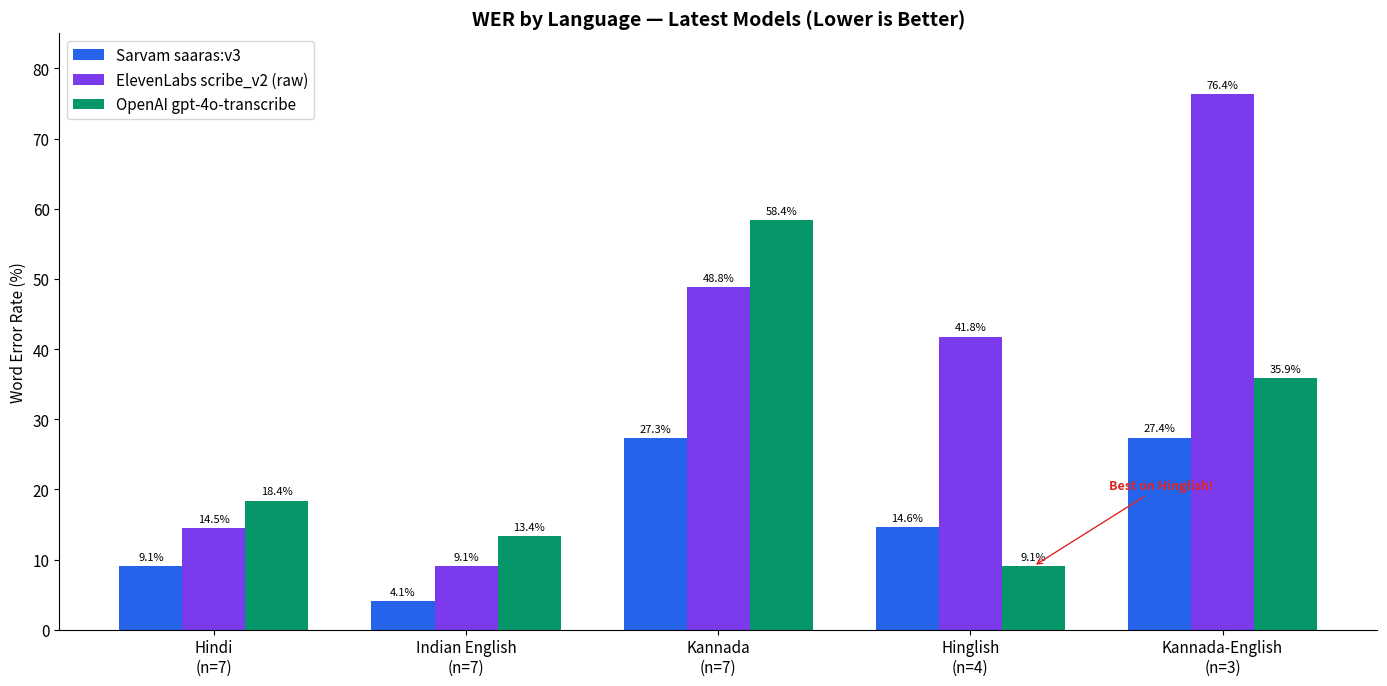

Python code for this plot: (Note: this script raises an exception after producing the figure.)
import matplotlib.pyplot as plt
import matplotlib
import numpy as np

matplotlib.rcParams['figure.figsize'] = (12, 6)
matplotlib.rcParams['figure.dpi'] = 100
matplotlib.rcParams['font.size'] = 11
matplotlib.rcParams['axes.spines.top'] = False
matplotlib.rcParams['axes.spines.right'] = False

# Color palette
SARVAM_COLOR = '#2563EB'   # blue
ELEVEN_COLOR = '#7C3AED'   # purple
WHISPER_COLOR = '#059669'  # green
ACCENT = '#DC2626'         # red for highlights

providers = ['Sarvam\nsaaras:v3', 'ElevenLabs\nscribe_v2', 'OpenAI\ngpt-4o-transcribe']
provider_colors = [SARVAM_COLOR, ELEVEN_COLOR, WHISPER_COLOR]

print("Setup complete.")

languages = ['Hindi\n(n=7)', 'Indian English\n(n=7)', 'Kannada\n(n=7)', 'Hinglish\n(n=4)', 'Kannada-English\n(n=3)']

sarvam_wer =  [9.10, 4.07, 27.31, 14.58, 27.38]
eleven_wer =  [14.47, 9.06, 48.78, 41.78, 76.39]
whisper_wer = [18.39, 13.39, 58.37, 9.05, 35.87]

x = np.arange(len(languages))
width = 0.25

fig, ax = plt.subplots(figsize=(14, 7))
bars1 = ax.bar(x - width, sarvam_wer, width, label='Sarvam saaras:v3', color=SARVAM_COLOR)
bars2 = ax.bar(x, eleven_wer, width, label='ElevenLabs scribe_v2 (raw)', color=ELEVEN_COLOR)
bars3 = ax.bar(x + width, whisper_wer, width, label='OpenAI gpt-4o-transcribe', color=WHISPER_COLOR)

ax.set_ylabel('Word Error Rate (%)')
ax.set_title('WER by Language — Latest Models (Lower is Better)', fontweight='bold', fontsize=14)
ax.set_xticks(x)
ax.set_xticklabels(languages)
ax.legend(loc='upper left')
ax.set_ylim(0, 85)

# Add value labels
for bars in [bars1, bars2, bars3]:
    for bar in bars:
        height = bar.get_height()
        ax.annotate(f'{height:.1f}%', xy=(bar.get_x() + bar.get_width() / 2, height),
                    xytext=(0, 3), textcoords="offset points", ha='center', va='bottom', fontsize=8)

# Highlight Whisper's Hinglish win
ax.annotate('Best on Hinglish!', xy=(3 + width, 9.05), xytext=(3 + width + 0.3, 20),
            arrowprops=dict(arrowstyle='->', color=ACCENT), fontsize=9, color=ACCENT, fontweight='bold')

plt.tight_layout()
plt.savefig('../report/figures/fig1_wer_by_language.png', dpi=150, bbox_inches='tight')
plt.show()
print("Figure 1 saved.")

fig, (ax1, ax2) = plt.subplots(1, 2, figsize=(14, 6))

# Left panel: Raw vs Script-Normalized WER
prov_labels = ['Sarvam\nsaaras:v3', 'ElevenLabs\nscribe_v2', 'OpenAI\ngpt-4o-transcribe']
raw_wer = [20.06, 56.61, 20.55]
norm_wer = [20.06, 17.01, 19.90]

x = np.arange(len(prov_labels))
width = 0.35

bars_raw = ax1.bar(x - width/2, raw_wer, width, label='Raw WER', color=['#93C5FD', '#C4B5FD', '#6EE7B7'], edgecolor='gray')
bars_norm = ax1.bar(x + width/2, norm_wer, width, label='Script-Normalized WER', color=provider_colors, edgecolor='gray')

ax1.set_ylabel('WER (%)')
ax1.set_title('Code-Mixed WER: Raw vs Script-Normalized', fontweight='bold')
ax1.set_xticks(x)
ax1.set_xticklabels(prov_labels)
ax1.legend()
ax1.set_ylim(0, 65)

# Annotate the massive delta
ax1.annotate('-39.6pp!', xy=(1, 56.61), xytext=(1.4, 58),
            fontsize=11, color=ACCENT, fontweight='bold',
            arrowprops=dict(arrowstyle='->', color=ACCENT))

for bars in [bars_raw, bars_norm]:
    for bar in bars:
        h = bar.get_height()
        ax1.annotate(f'{h:.1f}%', xy=(bar.get_x() + bar.get_width()/2, h),
                    xytext=(0, 3), textcoords="offset points", ha='center', fontsize=8)

# Right panel: Entity Accuracy
entity_acc = [97.6, 100.0, 82.9]
bars_ent = ax2.bar(x, entity_acc, 0.5, color=provider_colors, edgecolor='gray')
ax2.set_ylabel('Entity Accuracy (%)')
ax2.set_title('Banking Entity Accuracy (41 entities)', fontweight='bold')
ax2.set_xticks(x)
ax2.set_xticklabels(prov_labels)
ax2.set_ylim(70, 105)
ax2.axhline(y=100, color='gray', linestyle='--', alpha=0.3)

for bar, acc in zip(bars_ent, entity_acc):
    ax2.annotate(f'{acc:.1f}%', xy=(bar.get_x() + bar.get_width()/2, acc),
                xytext=(0, 3), textcoords="offset points", ha='center', fontsize=10, fontweight='bold')

plt.tight_layout()
plt.savefig('../report/figures/fig2_script_normalization.png', dpi=150, bbox_inches='tight')
plt.show()
print("Figure 2 saved.")

fig, ax = plt.subplots(figsize=(12, 7))

# Data: (base_wer, correction_delta, label, color, marker)
points = [
    (15.67, +0.76, 'Sarvam saarika:v2.5', SARVAM_COLOR, 's'),
    (15.14, +0.92, 'Sarvam saaras:v3', SARVAM_COLOR, 'o'),
    (25.24, -5.10, 'ElevenLabs scribe_v1', ELEVEN_COLOR, 's'),
    (32.23, -0.09, 'ElevenLabs scribe_v2', ELEVEN_COLOR, 'o'),
    (42.96, -15.28, 'Whisper whisper-1', WHISPER_COLOR, 's'),
    (27.68, +0.00, 'Whisper gpt-4o-transcribe', WHISPER_COLOR, 'o'),
]

for base, delta, label, color, marker in points:
    is_legacy = marker == 's'
    ax.scatter(base, delta, c=color, s=200, marker=marker, zorder=5,
              edgecolors='black', linewidth=1, alpha=0.9 if not is_legacy else 0.5)
    offset_x = 1.5 if 'Whisper' not in label else -1.5
    offset_y = 1.0
    ha = 'left' if 'Whisper' not in label else 'right'
    ax.annotate(label, (base, delta), textcoords="offset points",
               xytext=(offset_x*8, offset_y*8), fontsize=8, ha=ha,
               fontstyle='italic' if is_legacy else 'normal')

# Draw arrows from legacy to latest for each provider
arrow_pairs = [(0, 1), (2, 3), (4, 5)]
for i, j in arrow_pairs:
    ax.annotate('', xy=(points[j][0], points[j][1]),
               xytext=(points[i][0], points[i][1]),
               arrowprops=dict(arrowstyle='->', color='gray', lw=1.5, alpha=0.5))

ax.axhline(y=0, color='black', linestyle='-', linewidth=0.5, alpha=0.5)
ax.set_xlabel('Base Model WER (%)', fontsize=12)
ax.set_ylabel('WER Delta After LLM Correction (pp)', fontsize=12)
ax.set_title('The 2x2 Correction Matrix: Model Quality vs Post-Processing', fontweight='bold', fontsize=14)

# Add quadrant labels
ax.text(12, -10, 'Good model,\ncorrection helps\n(impossible zone)', fontsize=9, alpha=0.3, ha='center')
ax.text(40, -10, 'Weak model,\ncorrection helps', fontsize=9, alpha=0.3, ha='center')
ax.text(12, 2, 'Good model,\ncorrection unnecessary', fontsize=9, alpha=0.3, ha='center')
ax.text(40, 2, 'Weak model,\ncorrection harmful\n(overcorrection)', fontsize=9, alpha=0.3, ha='center')

# Legend for shapes
from matplotlib.lines import Line2D
legend_elements = [
    Line2D([0], [0], marker='s', color='w', markerfacecolor='gray', markersize=10, label='Legacy model', alpha=0.5),
    Line2D([0], [0], marker='o', color='w', markerfacecolor='gray', markersize=10, label='Latest model'),
]
ax.legend(handles=legend_elements, loc='lower left')

plt.tight_layout()
plt.savefig('../report/figures/fig3_correction_matrix.png', dpi=150, bbox_inches='tight')
plt.show()
print("Figure 3 saved.")

fig, (ax1, ax2) = plt.subplots(1, 2, figsize=(14, 6))

# Left: WER comparison
prov_short = ['Sarvam', 'ElevenLabs', 'OpenAI']
legacy_wer = [15.67, 25.24, 42.96]
latest_wer = [15.14, 32.23, 27.68]

x = np.arange(len(prov_short))
width = 0.35

bars_leg = ax1.bar(x - width/2, legacy_wer, width, label='Legacy model', color=['#93C5FD', '#C4B5FD', '#6EE7B7'], edgecolor='gray')
bars_lat = ax1.bar(x + width/2, latest_wer, width, label='Latest model', color=provider_colors, edgecolor='gray')

ax1.set_ylabel('Mean WER (%)')
ax1.set_title('WER: Legacy vs Latest Models', fontweight='bold')
ax1.set_xticks(x)
ax1.set_xticklabels(prov_short)
ax1.legend()

for bars in [bars_leg, bars_lat]:
    for bar in bars:
        h = bar.get_height()
        ax1.annotate(f'{h:.1f}%', xy=(bar.get_x() + bar.get_width()/2, h),
                    xytext=(0, 3), textcoords="offset points", ha='center', fontsize=9)

# Add delta annotations
deltas = [-0.53, +7.00, -15.29]
for i, d in enumerate(deltas):
    color = '#059669' if d < 0 else ACCENT
    sign = '+' if d > 0 else ''
    ax1.annotate(f'{sign}{d:.1f}pp', xy=(i, max(legacy_wer[i], latest_wer[i]) + 3),
                fontsize=10, fontweight='bold', ha='center', color=color)

ax1.set_ylim(0, 55)

# Right: Latency comparison
legacy_lat = [0.78, 2.73, 3.16]
latest_lat = [0.84, 1.14, 1.86]

bars_leg2 = ax2.bar(x - width/2, legacy_lat, width, label='Legacy model', color=['#93C5FD', '#C4B5FD', '#6EE7B7'], edgecolor='gray')
bars_lat2 = ax2.bar(x + width/2, latest_lat, width, label='Latest model', color=provider_colors, edgecolor='gray')

ax2.set_ylabel('Mean Latency (seconds)')
ax2.set_title('Latency: Legacy vs Latest Models', fontweight='bold')
ax2.set_xticks(x)
ax2.set_xticklabels(prov_short)
ax2.legend()

for bars in [bars_leg2, bars_lat2]:
    for bar in bars:
        h = bar.get_height()
        ax2.annotate(f'{h:.2f}s', xy=(bar.get_x() + bar.get_width()/2, h),
                    xytext=(0, 3), textcoords="offset points", ha='center', fontsize=9)

ax2.set_ylim(0, 4.0)

plt.tight_layout()
plt.savefig('../report/figures/fig4_model_evolution.png', dpi=150, bbox_inches='tight')
plt.show()
print("Figure 4 saved.")

# CER vs WER scatter — all providers, per language (legacy data from Day 3 with cleaner CER numbers)
fig, ax = plt.subplots(figsize=(10, 8))

# Data: (WER, CER, language, provider)
scatter_data = [
    # Sarvam
    (10.23, 2.70, 'hi', 'Sarvam'), (4.23, 2.80, 'en-IN', 'Sarvam'),
    (29.48, 11.09, 'ka', 'Sarvam'), (10.44, 2.64, 'hi-en', 'Sarvam'),
    (29.81, 7.52, 'kn-en', 'Sarvam'),
    # ElevenLabs
    (7.15, 2.74, 'hi', 'ElevenLabs'), (9.87, 6.21, 'en-IN', 'ElevenLabs'),
    (51.42, 18.16, 'ka', 'ElevenLabs'), (13.57, 3.71, 'hi-en', 'ElevenLabs'),
    (57.77, 40.36, 'kn-en', 'ElevenLabs'),
    # Whisper
    (26.69, 10.37, 'hi', 'Whisper'), (6.28, 3.76, 'en-IN', 'Whisper'),
    (89.76, 44.93, 'ka', 'Whisper'), (24.30, 10.14, 'hi-en', 'Whisper'),
    (82.20, 48.93, 'kn-en', 'Whisper'),
]

color_map = {'Sarvam': SARVAM_COLOR, 'ElevenLabs': ELEVEN_COLOR, 'Whisper': WHISPER_COLOR}
marker_map = {'hi': 'o', 'en-IN': 's', 'ka': '^', 'hi-en': 'D', 'kn-en': 'v'}

for wer, cer, lang, prov in scatter_data:
    ax.scatter(wer, cer, c=color_map[prov], s=120, marker=marker_map[lang],
              edgecolors='black', linewidth=0.5, zorder=5, alpha=0.8)

# Identity line
ax.plot([0, 100], [0, 100], 'k--', alpha=0.2, label='CER = WER')

# Label the Kannada cluster
ax.annotate('Kannada cluster:\nhigh WER, moderate CER\n= minor character errors,\nnot complete word failures',
           xy=(50, 20), fontsize=9, fontstyle='italic',
           bbox=dict(boxstyle='round,pad=0.3', facecolor='lightyellow', alpha=0.8))

ax.set_xlabel('WER (%)', fontsize=12)
ax.set_ylabel('CER (%)', fontsize=12)
ax.set_title('CER vs WER by Language and Provider (Legacy Models)', fontweight='bold', fontsize=14)

# Custom legend
from matplotlib.lines import Line2D
prov_handles = [Line2D([0], [0], marker='o', color='w', markerfacecolor=c, markersize=10, label=p)
               for p, c in color_map.items()]
lang_handles = [Line2D([0], [0], marker=m, color='w', markerfacecolor='gray', markersize=10, label=l)
               for l, m in marker_map.items()]
ax.legend(handles=prov_handles + lang_handles, loc='upper left', fontsize=9, ncol=2)

ax.set_xlim(0, 100)
ax.set_ylim(0, 55)

plt.tight_layout()
plt.savefig('../report/figures/fig5_cer_vs_wer.png', dpi=150, bbox_inches='tight')
plt.show()
print("Figure 5 saved.")

fig, ax = plt.subplots(figsize=(10, 6))

prov_labels = ['Sarvam', 'ElevenLabs', 'OpenAI']
legacy_ent = [90.2, 70.7, 53.7]
latest_ent = [97.6, 100.0, 82.9]

x = np.arange(len(prov_labels))
width = 0.35

bars1 = ax.bar(x - width/2, legacy_ent, width, label='Legacy model', color=['#93C5FD', '#C4B5FD', '#6EE7B7'], edgecolor='gray')
bars2 = ax.bar(x + width/2, latest_ent, width, label='Latest model', color=provider_colors, edgecolor='gray')

ax.set_ylabel('Entity Accuracy (%)')
ax.set_title('Banking Entity Accuracy: Legacy vs Latest (41 entities, n=7 recordings)', fontweight='bold', fontsize=13)
ax.set_xticks(x)
ax.set_xticklabels(prov_labels)
ax.legend()
ax.set_ylim(40, 108)
ax.axhline(y=100, color='gray', linestyle='--', alpha=0.3)

for bars in [bars1, bars2]:
    for bar in bars:
        h = bar.get_height()
        ax.annotate(f'{h:.1f}%', xy=(bar.get_x() + bar.get_width()/2, h),
                    xytext=(0, 3), textcoords="offset points", ha='center', fontsize=10, fontweight='bold')

# Delta annotations
deltas_ent = [+7.4, +29.3, +29.2]
for i, d in enumerate(deltas_ent):
    ax.annotate(f'+{d:.1f}pp', xy=(i, max(legacy_ent[i], latest_ent[i]) + 4),
                fontsize=10, fontweight='bold', ha='center', color='#059669')

plt.tight_layout()
plt.savefig('../report/figures/fig6_entity_accuracy.png', dpi=150, bbox_inches='tight')
plt.show()
print("Figure 6 saved.")

fig, ax = plt.subplots(figsize=(10, 7))

# (monthly_cost_lakhs, wer, label, color)
pricing_points = [
    (22.5, 15.14, 'Sarvam saaras:v3\nRs 30/hr', SARVAM_COLOR),
    (17.6, 32.23, 'ElevenLabs scribe_v2 RT\n$0.28/hr (raw WER)', ELEVEN_COLOR),
    (22.7, 27.68, 'OpenAI gpt-4o-transcribe\n$0.36/hr', WHISPER_COLOR),
    (11.3, None, 'OpenAI gpt-4o-mini\n$0.18/hr (WER untested)', '#94A3B8'),
]

for cost, wer, label, color in pricing_points:
    if wer is not None:
        ax.scatter(cost, wer, c=color, s=300, zorder=5, edgecolors='black', linewidth=1)
        ax.annotate(label, (cost, wer), textcoords="offset points",
                   xytext=(12, -5), fontsize=9, ha='left')
    else:
        # Unknown WER — show as question mark marker
        ax.scatter(cost, 25, c=color, s=200, marker='$?$', zorder=5, alpha=0.5)
        ax.annotate(label, (cost, 25), textcoords="offset points",
                   xytext=(12, -5), fontsize=9, ha='left', alpha=0.6)

ax.set_xlabel('Monthly Cost (Rs Lakhs) — 50K calls/day, 3 min avg', fontsize=12)
ax.set_ylabel('Mean WER (%)', fontsize=12)
ax.set_title('Cost vs Accuracy at Scale (Latest Models)', fontweight='bold', fontsize=14)

# Ideal zone
ax.annotate('Ideal zone:\nlow cost, low WER', xy=(13, 12), fontsize=10,
           fontstyle='italic', alpha=0.4, ha='center',
           bbox=dict(boxstyle='round,pad=0.3', facecolor='lightgreen', alpha=0.1))

ax.set_xlim(8, 28)
ax.set_ylim(8, 40)
ax.invert_yaxis()  # Lower WER is better, so invert

plt.tight_layout()
plt.savefig('../report/figures/fig7_pricing_vs_accuracy.png', dpi=150, bbox_inches='tight')
plt.show()
print("Figure 7 saved.")
